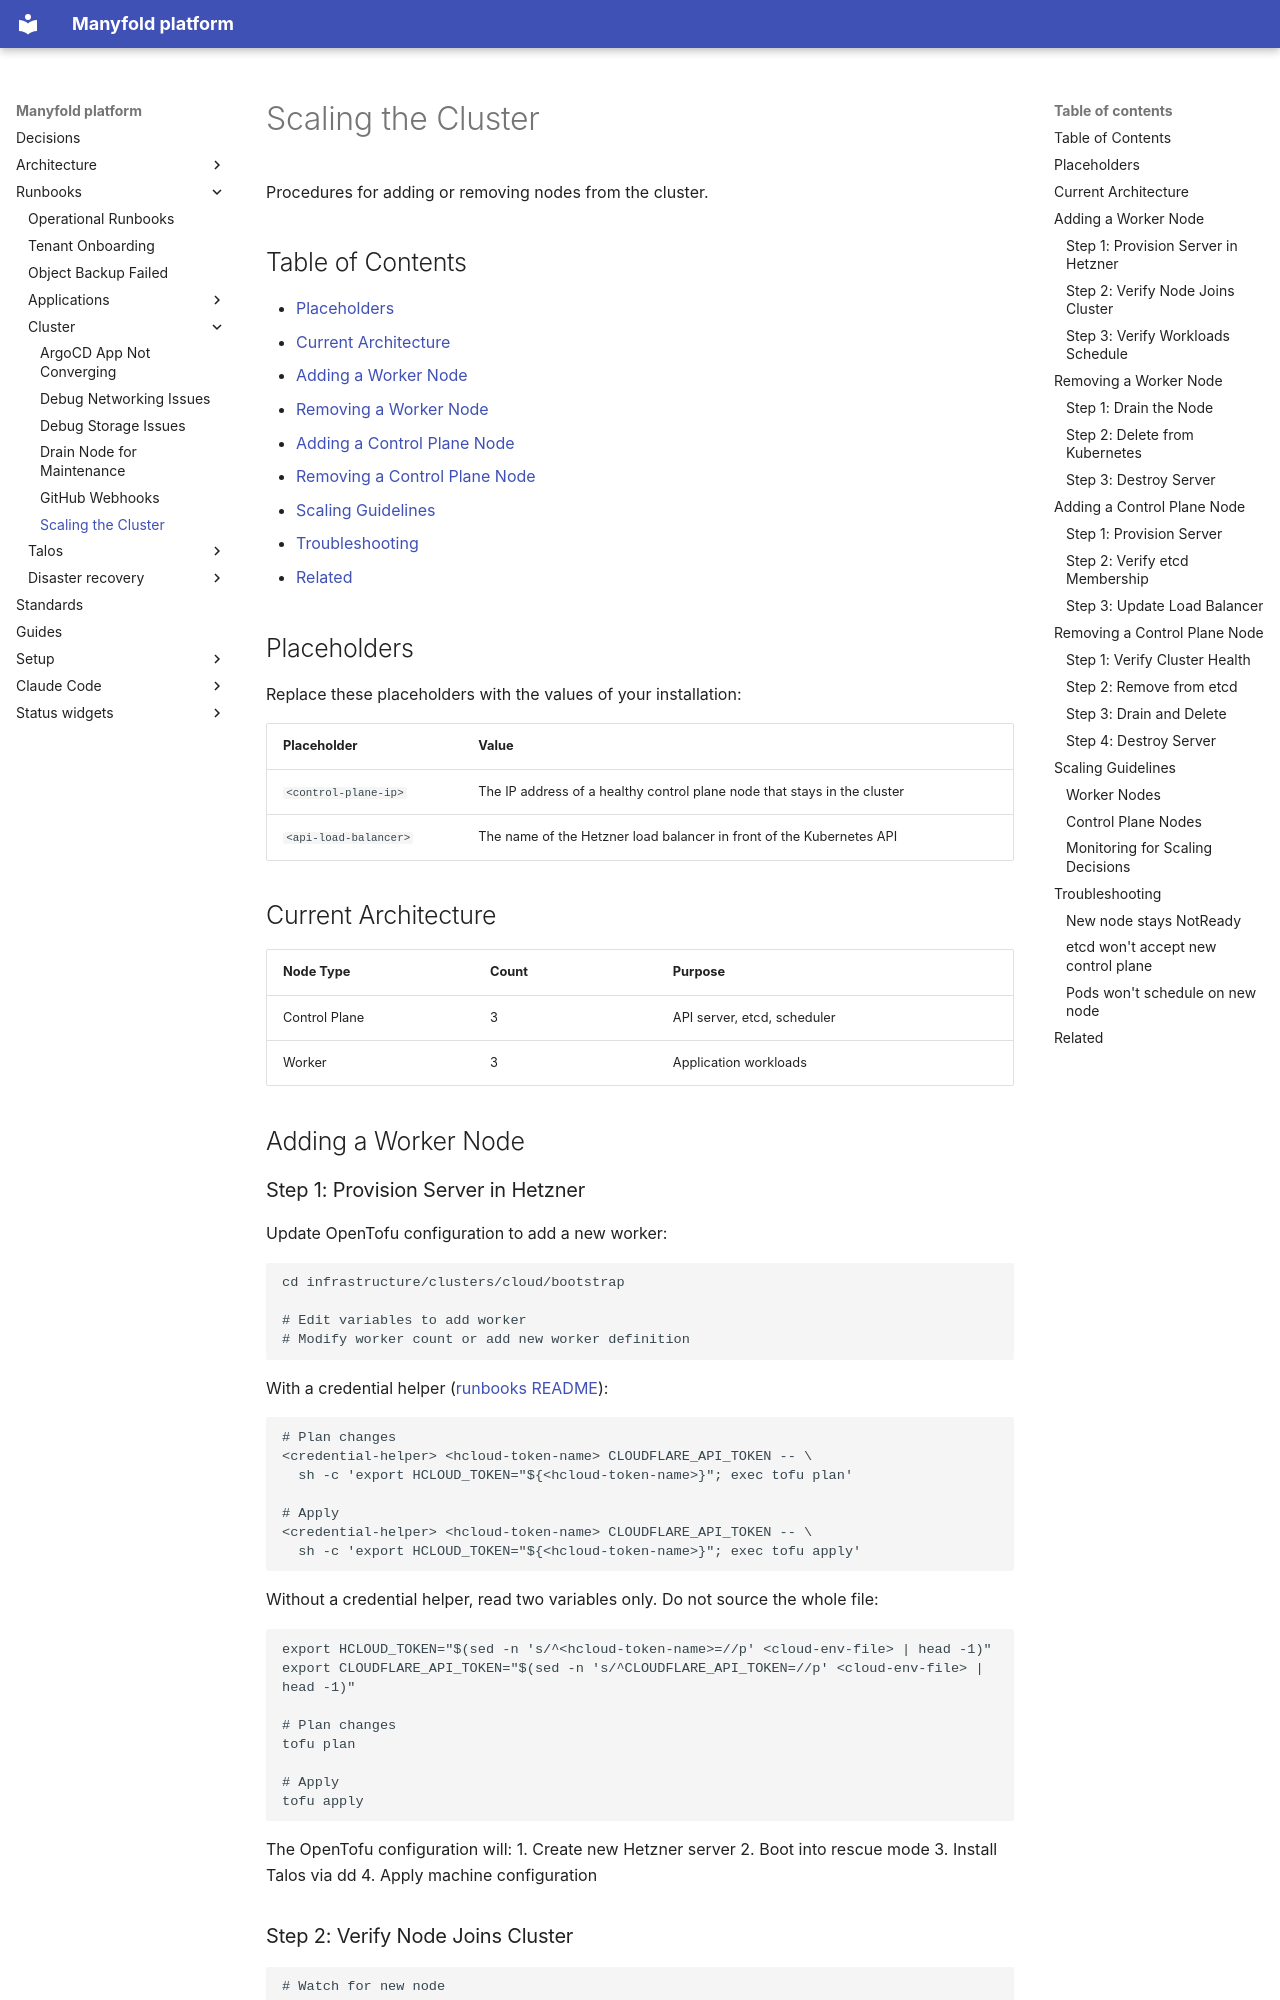

repository: manyfold-dk/manyfold-platform · page: runbooks/cluster/scaling/index.html · generator: mkdocs

# Scaling the Cluster

Procedures for adding or removing nodes from the cluster.

## Table of Contents

- [Placeholders](#placeholders)
- [Current Architecture](#current-architecture)
- [Adding a Worker Node](#adding-a-worker-node)
- [Removing a Worker Node](#removing-a-worker-node)
- [Adding a Control Plane Node](#adding-a-control-plane-node)
- [Removing a Control Plane Node](#removing-a-control-plane-node)
- [Scaling Guidelines](#scaling-guidelines)
- [Troubleshooting](#troubleshooting)
- [Related](#related)

## Placeholders

Replace these placeholders with the values of your installation:

| Placeholder | Value |
|-------------|-------|
| `<control-plane-ip>` | The IP address of a healthy control plane node that stays in the cluster |
| `<api-load-balancer>` | The name of the Hetzner load balancer in front of the Kubernetes API |

## Current Architecture

| Node Type | Count | Purpose |
|-----------|-------|---------|
| Control Plane | 3 | API server, etcd, scheduler |
| Worker | 3 | Application workloads |

## Adding a Worker Node

### Step 1: Provision Server in Hetzner

Update OpenTofu configuration to add a new worker:

```bash
cd infrastructure/clusters/cloud/bootstrap

# Edit variables to add worker
# Modify worker count or add new worker definition
```

With a credential helper ([runbooks README](../README.md#prerequisites)):

```bash
# Plan changes
<credential-helper> <hcloud-token-name> CLOUDFLARE_API_TOKEN -- \
  sh -c 'export HCLOUD_TOKEN="${<hcloud-token-name>}"; exec tofu plan'

# Apply
<credential-helper> <hcloud-token-name> CLOUDFLARE_API_TOKEN -- \
  sh -c 'export HCLOUD_TOKEN="${<hcloud-token-name>}"; exec tofu apply'
```

Without a credential helper, read two variables only. Do not source the whole file:

```bash
export HCLOUD_TOKEN="$(sed -n 's/^<hcloud-token-name>=//p' <cloud-env-file> | head -1)"
export CLOUDFLARE_API_TOKEN="$(sed -n 's/^CLOUDFLARE_API_TOKEN=//p' <cloud-env-file> | head -1)"

# Plan changes
tofu plan

# Apply
tofu apply
```

The OpenTofu configuration will:
1. Create new Hetzner server
2. Boot into rescue mode
3. Install Talos via dd
4. Apply machine configuration

### Step 2: Verify Node Joins Cluster

```bash
# Watch for new node
kubectl get nodes -w

# Verify node is Ready
kubectl get nodes
```
